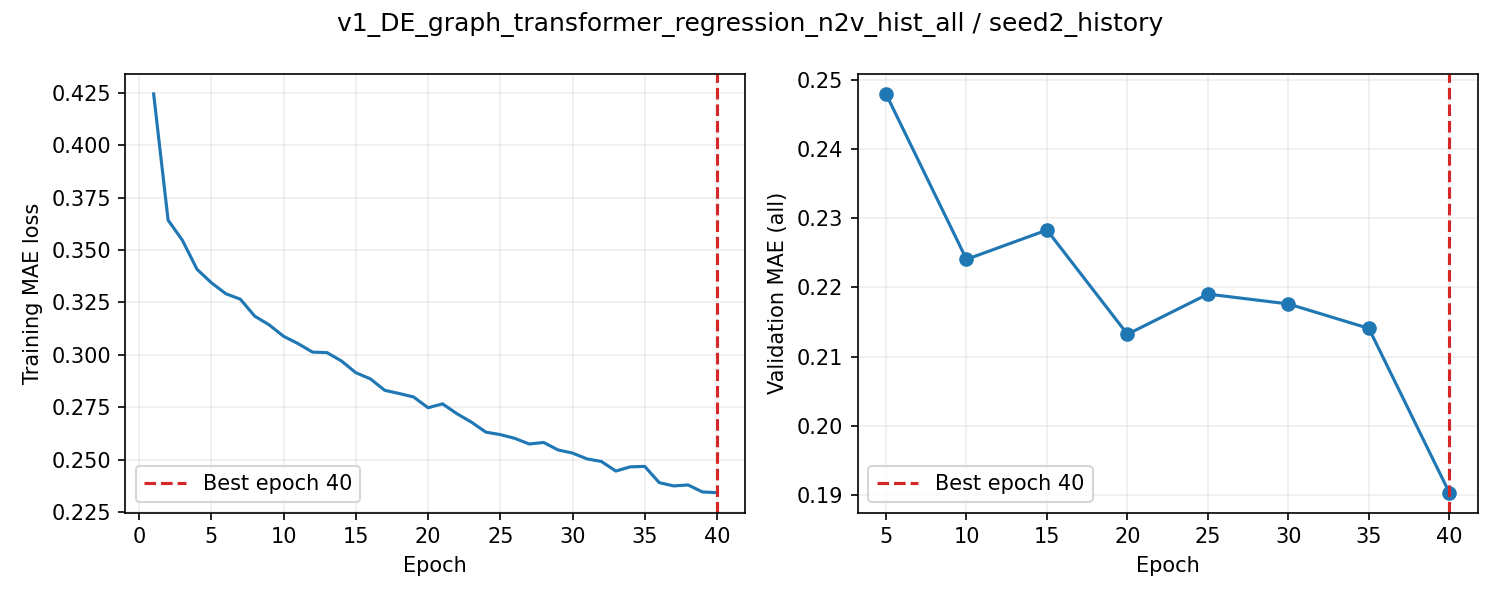

Values plotted in this chart, from the file beside it:
epoch, train_loss, valid_auroc, valid_mae, epoch_seconds, elapsed_seconds, is_best, best_epoch
1, 0.4245, , , 6.282, 6.283, False, 0
2, 0.3643, , , 6.277, 12.84, False, 0
3, 0.3545, , , 6.258, 19.17, False, 0
4, 0.3408, , , 6.287, 25.52, False, 0
5, 0.3344, 0.8746, 0.248, 23.78, 49.36, True, 5
6, 0.3291, , , 6.255, 55.96, False, 5
7, 0.3265, , , 6.264, 62.3, False, 5
8, 0.3184, , , 6.271, 68.65, False, 5
9, 0.3143, , , 6.257, 74.99, False, 5
10, 0.3088, 0.8741, 0.2241, 23.63, 98.7, True, 10
11, 0.3053, , , 6.23, 105.2, False, 10
12, 0.3013, , , 6.251, 111.6, False, 10
13, 0.3011, , , 6.249, 117.9, False, 10
14, 0.2971, , , 6.267, 124.2, False, 10
15, 0.2914, 0.8715, 0.2283, 23.93, 148.3, False, 10
16, 0.2885, , , 6.26, 154.8, False, 10
17, 0.2831, , , 6.229, 161.1, False, 10
18, 0.2815, , , 6.252, 167.5, False, 10
19, 0.2799, , , 6.256, 173.8, False, 10
20, 0.2747, 0.8646, 0.2132, 24.1, 198, True, 20
21, 0.2766, , , 6.272, 204.6, False, 20
22, 0.2719, , , 6.282, 211, False, 20
23, 0.2679, , , 6.261, 217.3, False, 20
24, 0.2631, , , 6.256, 223.7, False, 20
25, 0.2619, 0.8595, 0.219, 24.32, 248.1, False, 20
26, 0.2601, , , 6.289, 254.7, False, 20
27, 0.2575, , , 6.282, 261, False, 20
28, 0.2582, , , 6.292, 267.4, False, 20
29, 0.2546, , , 6.287, 273.8, False, 20
30, 0.2531, 0.8536, 0.2176, 24.89, 299.1, False, 20
31, 0.2503, , , 6.24, 305.8, False, 20
32, 0.2491, , , 6.239, 312.1, False, 20
33, 0.2445, , , 6.239, 318.4, False, 20
34, 0.2465, , , 6.258, 324.7, False, 20
35, 0.2468, 0.8493, 0.2141, 24.75, 349.5, False, 20
36, 0.239, , , 7.087, 357, False, 20
37, 0.2374, , , 7.064, 364.1, False, 20
38, 0.2379, , , 7.064, 371.3, False, 20
39, 0.2346, , , 7.088, 378.4, False, 20
40, 0.2342, 0.8412, 0.1903, 26.41, 404.9, True, 40
